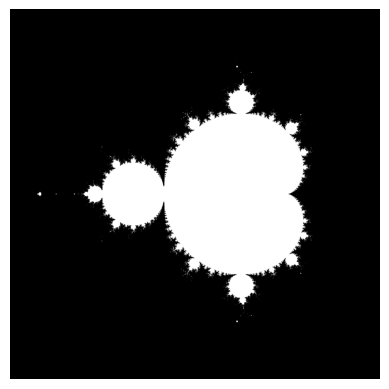

This figure's Python source:
"""
Compute the Mandelbrot fractal
"""
import numpy as np
import matplotlib
import matplotlib.pyplot as plt


def mandel(
    n: int,
    thresh: float = 50.0,
    xlims: np.ndarray = np.array([-2, 1]),
    nx: int = 1500,
    ylims: np.ndarray = np.array([-1.5, 1.5]),
    ny: int = 1500,
) -> np.ndarray:
    """Computes the Mandelbrot fractal on some given set of numbers.

    Parameters
    ----------
    n : int
        Number of iterations.
    thresh : float
        Threshold which decides if a number is a part of the set.
    xlims, ylims : np.ndarray
        Limits for the computation of the fractal.
    nx, ny : int
        Number of points between xlims.min() and xlims.max() to calculate the set on.

    Returns
    -------
    mandelbrot_set : np.ndarray
        A binary image with a value of 1 if the point belongs to the set.
        The shape of the resulting image is (nx, ny).
    """
    x = np.linspace(xlims[0], xlims[1], nx)
    y = np.linspace(ylims[0], ylims[1], ny)

    # Broadcasting rules makes this line create the base image
    c = x[:, np.newaxis] + 1j * y[np.newaxis, :]

    z = c
    for _ in range(n):
        z = z ** 2 + c

    mandelbrot_set = np.abs(z) < thresh
    return mandelbrot_set


if __name__ == "__main__":
    mandelbrot_set = mandel(50)
    fig, ax = plt.subplots()
    ax.imshow(mandelbrot_set.T, extent=[-2, 1, -1.5, 1.5], cmap="gray")
    ax.axis('off')
    plt.show()
    fig.savefig("mandelbrot.png")
